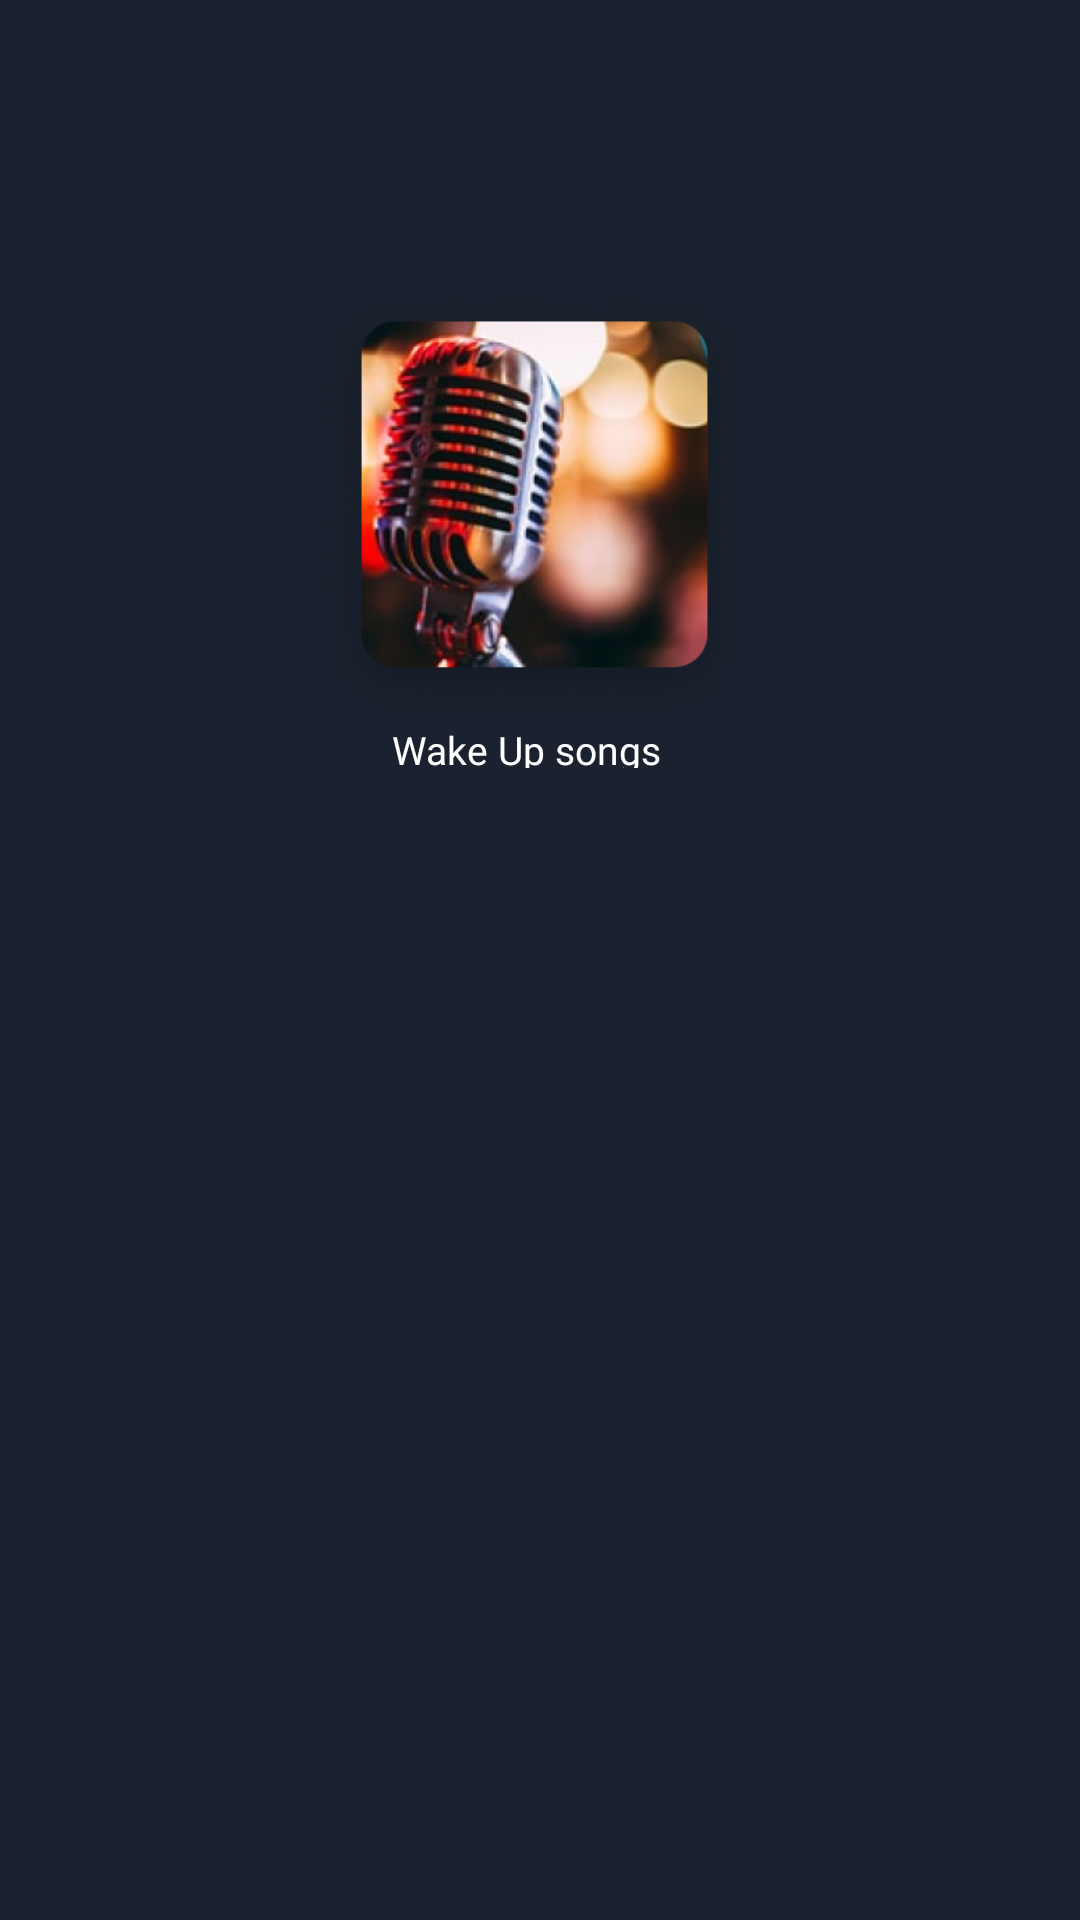

Here is an Android app screen rendered from its layout file. Give the layout XML and the strings, colors and styles it references.
<!-- AndroidManifest.xml: application theme Theme.Homework24 -->
<!-- res/layout/top_album.xml -->
<?xml version="1.0" encoding="utf-8"?>
<androidx.constraintlayout.widget.ConstraintLayout
    xmlns:android="http://schemas.android.com/apk/res/android"
    xmlns:app="http://schemas.android.com/apk/res-auto"
    xmlns:tools="http://schemas.android.com/tools"
    android:layout_width="match_parent"
    android:layout_height="190dp"
    android:background="@color/back"
    >

    <LinearLayout
        android:id="@+id/linearLayout"
        android:layout_width="150dp"
        android:layout_height="160dp"
        android:layout_marginStart="1dp"
        android:background="@color/back"
        android:orientation="vertical"
        app:layout_constraintBottom_toBottomOf="parent"
        app:layout_constraintEnd_toEndOf="parent"
        app:layout_constraintStart_toStartOf="parent"
        app:layout_constraintTop_toTopOf="parent"
        app:layout_constraintVertical_bias="0.19999999">

        <ImageView
            android:id="@+id/image_joy"
            android:layout_width="145dp"
            android:layout_height="145dp"
            app:srcCompat="@drawable/img_6" />

        <TextView
            android:id="@+id/text_title"
            android:layout_width="124dp"
            android:layout_height="18dp"
            android:layout_marginLeft="25dp"
            android:fontFamily="@font/montserrat"
            android:text="@string/wake_up_songs"
            android:textColor="@color/white"
            android:textSize="13sp" />

    </LinearLayout>

</androidx.constraintlayout.widget.ConstraintLayout>
<!-- resources referenced by this layout -->
<resources>
  <color name="back">#1A222F</color>
  <color name="white">#FFFFFFFF</color>
  <!-- drawable img_6: png bitmap (drawable, 193412 bytes) -->
  <string name="wake_up_songs">Wake Up songs</string>
  <style name="Theme.Homework24" parent="Theme.MaterialComponents.DayNight.NoActionBar">
          
          <item name="colorPrimary">@color/back</item>
          <item name="colorPrimaryVariant">@color/back</item>
          <item name="colorOnPrimary">@color/white</item>
          
          <item name="colorSecondary">@color/teal_200</item>
          <item name="colorSecondaryVariant">@color/teal_700</item>
          <item name="colorOnSecondary">@color/black</item>
          
          <item name="android:statusBarColor" tools:targetApi="l">?attr/colorPrimaryVariant</item>
          
      </style>
  <color name="teal_200">#FF03DAC5</color>
  <color name="teal_700">#FF018786</color>
  <color name="black">#FF000000</color>
</resources>
